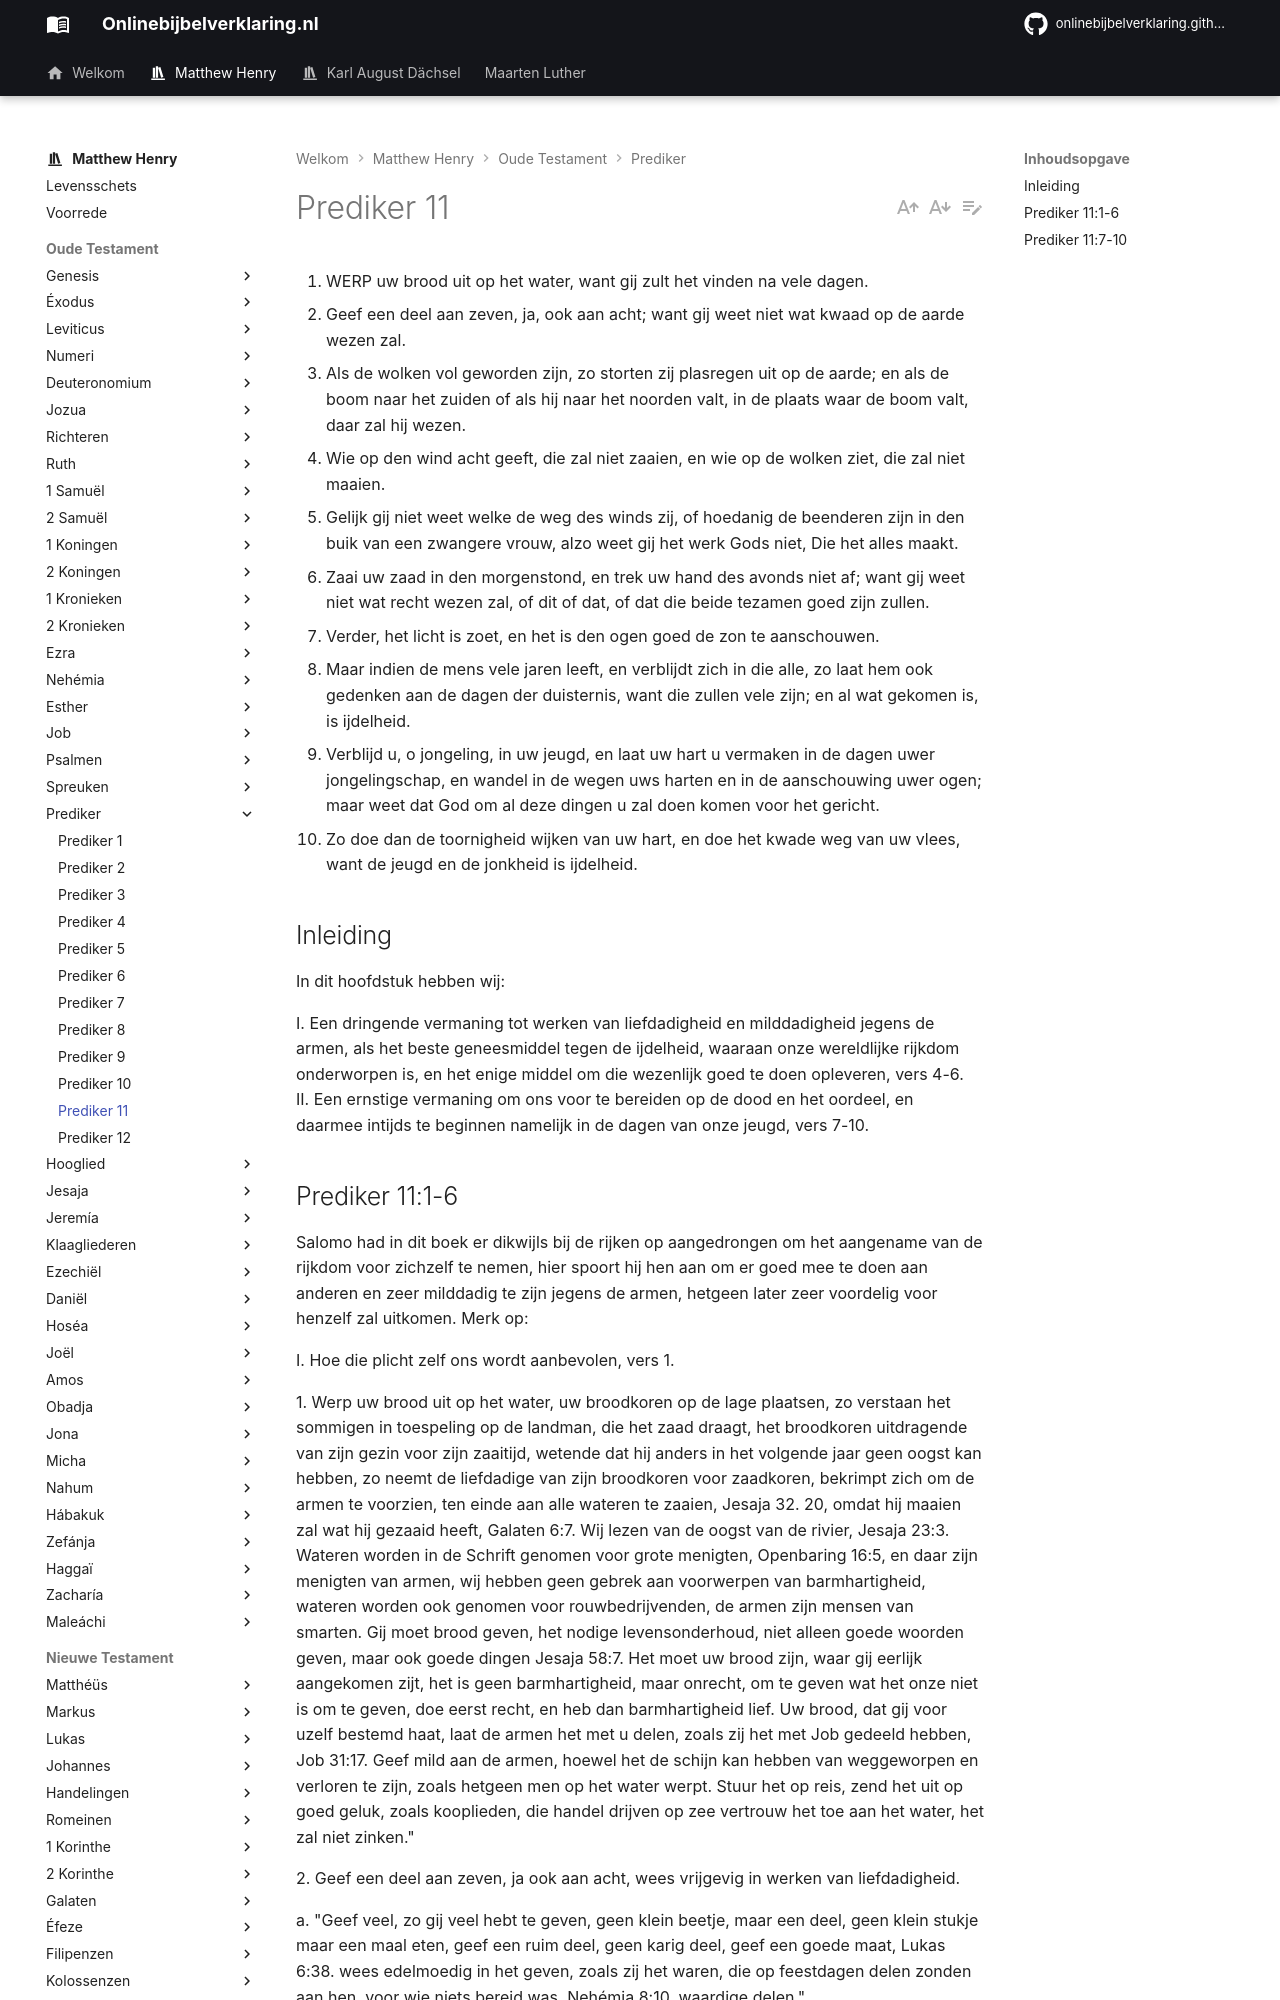

repository: onlinebijbelverklaring/onlinebijbelverklaring.github.io · page: matthewhenry/Prediker/Prediker11/index.html · generator: mkdocs

1. WERP uw brood uit op het water, want gij zult het vinden na vele dagen.
2. Geef een deel aan zeven, ja, ook aan acht; want gij weet niet wat kwaad op de aarde wezen zal.
3. Als de wolken vol geworden zijn, zo storten zij plasregen uit op de aarde; en als de boom naar het zuiden of als hij naar het noorden valt, in de plaats waar de boom valt, daar zal hij wezen.
4. Wie op den wind acht geeft, die zal niet zaaien, en wie op de wolken ziet, die zal niet maaien.
5. Gelijk gij niet weet welke de weg des winds zij, of hoedanig de beenderen zijn in den buik van een zwangere vrouw, alzo weet gij het werk Gods niet, Die het alles maakt.
6. Zaai uw zaad in den morgenstond, en trek uw hand des avonds niet af; want gij weet niet wat recht wezen zal, of dit of dat, of dat die beide tezamen goed zijn zullen.
7. Verder, het licht is zoet, en het is den ogen goed de zon te aanschouwen.
8. Maar indien de mens vele jaren leeft, en verblijdt zich in die alle, zo laat hem ook gedenken aan de dagen der duisternis, want die zullen vele zijn; en al wat gekomen is, is ijdelheid.
9. Verblijd u, o jongeling, in uw jeugd, en laat uw hart u vermaken in de dagen uwer jongelingschap, en wandel in de wegen uws harten en in de aanschouwing uwer ogen; maar weet dat God om al deze dingen u zal doen komen voor het gericht.
10. Zo doe dan de toornigheid wijken van uw hart, en doe het kwade weg van uw vlees, want de jeugd en de jonkheid is ijdelheid.

## Inleiding

In dit hoofdstuk hebben wij:  

I. Een dringende vermaning tot werken van liefdadigheid en milddadigheid jegens de armen, als het beste geneesmiddel tegen de ijdelheid, waaraan onze wereldlijke rijkdom onderworpen is, en het enige middel om die wezenlijk goed te doen opleveren, vers 4-6.  
II. Een ernstige vermaning om ons voor te bereiden op de dood en het oordeel, en daarmee intijds te beginnen namelijk in de dagen van onze jeugd, vers 7-10.
